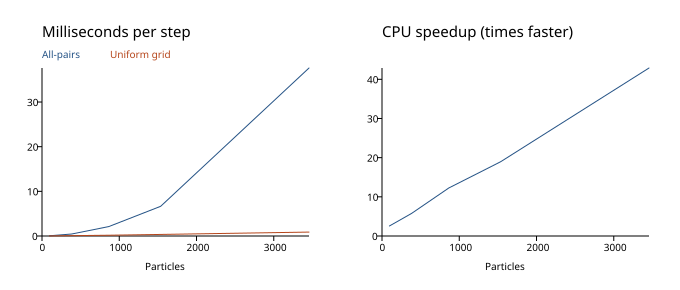

Values plotted in this chart, from the file beside it:
particles, all_pairs_ms, grid_ms, speedup
96, 0.04778, 0.01869, 2.557
384, 0.4454, 0.07703, 5.782
864, 2.109, 0.1722, 12.25
1536, 6.653, 0.3508, 18.96
3456, 37.62, 0.8772, 42.89
